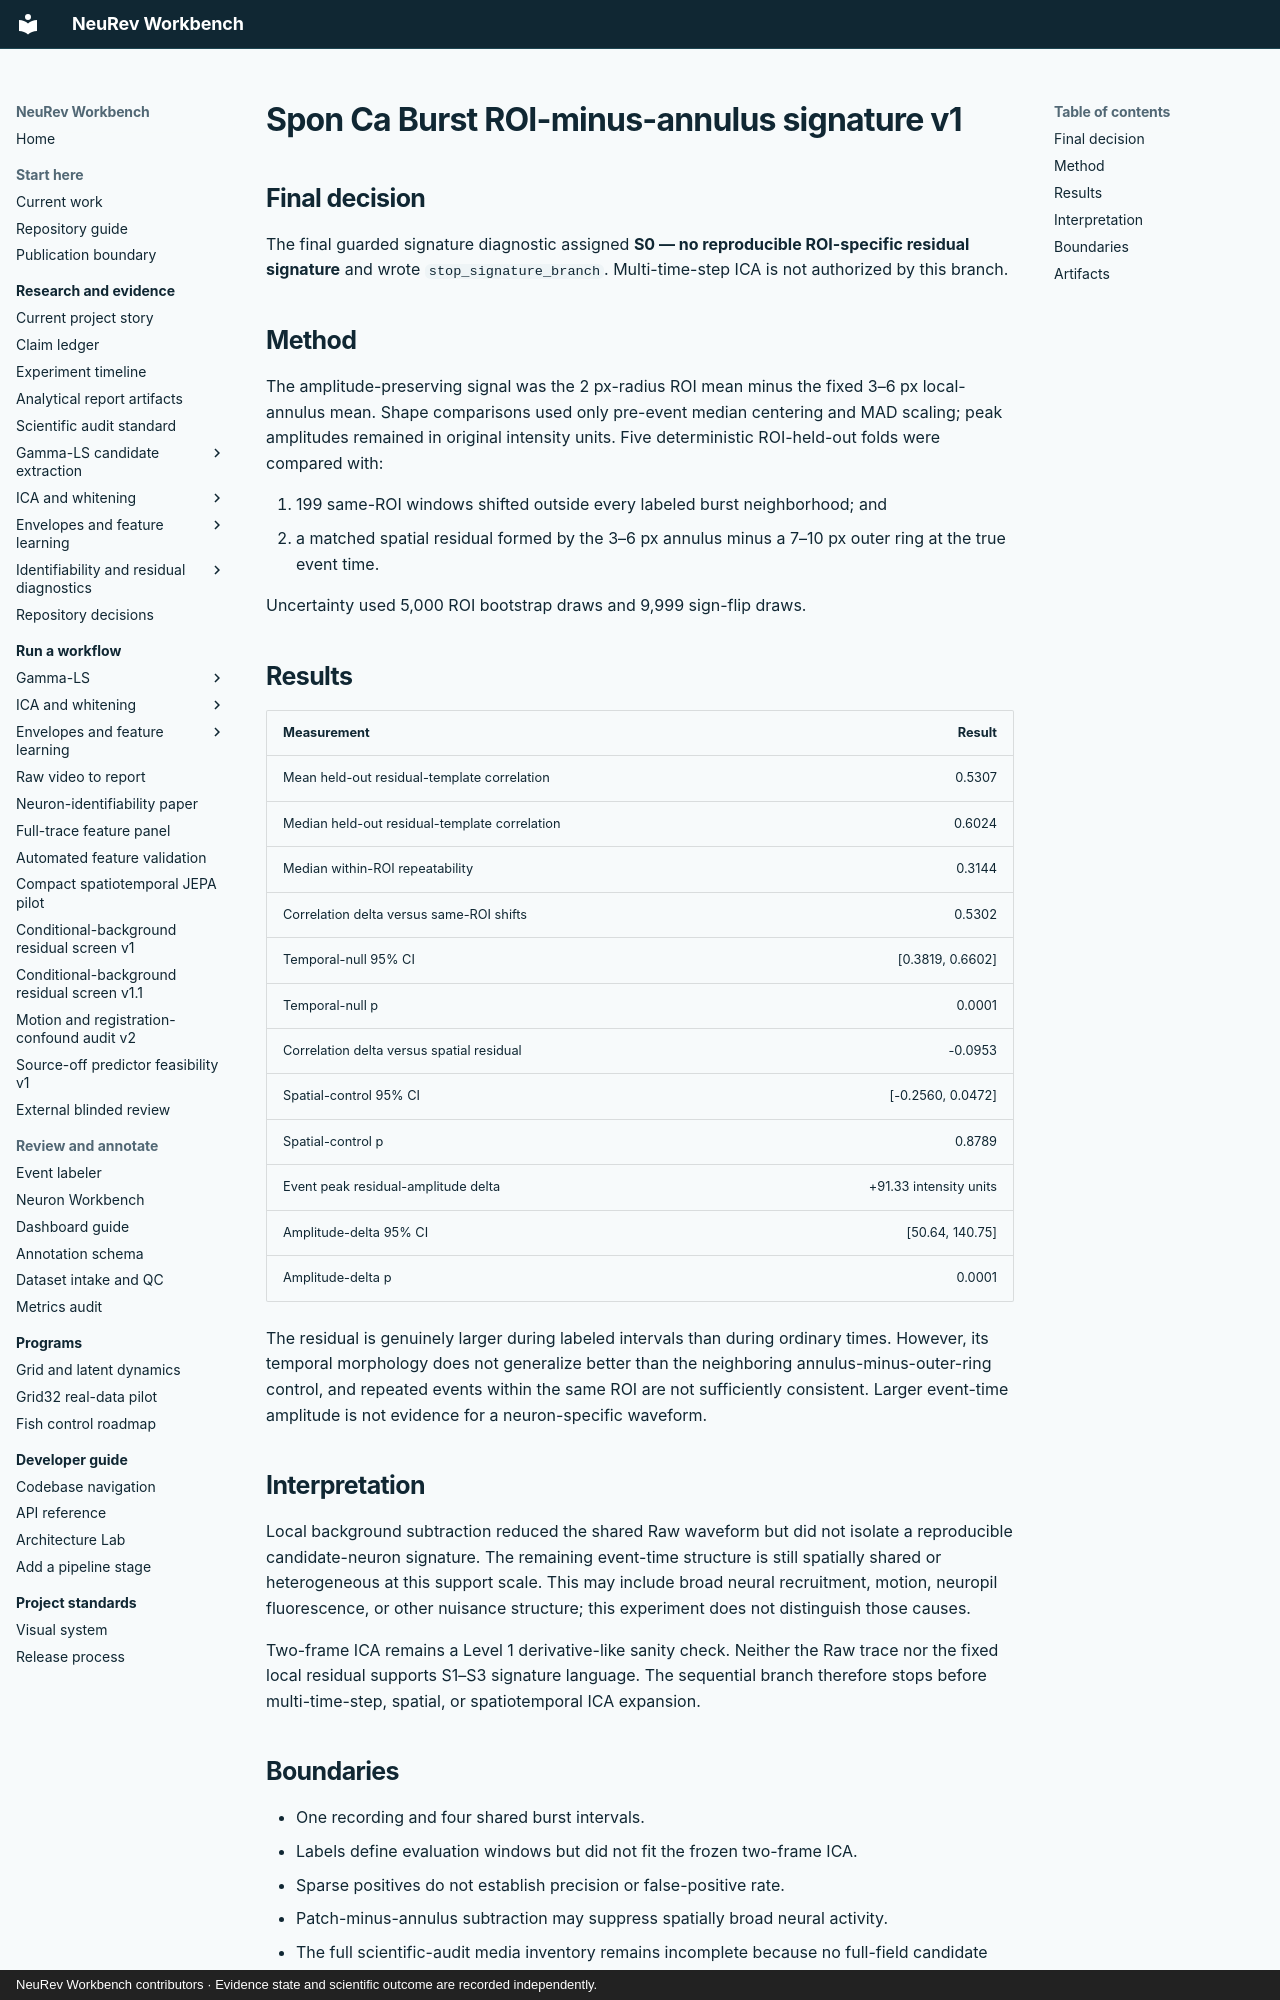

repository: Jibby2k1/NeuRev-Workbench · page: research/SPON_CA_BURST_ROI_MINUS_ANNULUS_SIGNATURE_V1_RESULTS/index.html · generator: mkdocs · copyright: NeuRev Workbench contributors · Evidence state and scientific outcome are recorded independently.

# Spon Ca Burst ROI-minus-annulus signature v1

## Final decision

The final guarded signature diagnostic assigned **S0 — no reproducible
ROI-specific residual signature** and wrote `stop_signature_branch`.
Multi-time-step ICA is not authorized by this branch.

## Method

The amplitude-preserving signal was the 2 px-radius ROI mean minus the fixed
3–6 px local-annulus mean. Shape comparisons used only pre-event median
centering and MAD scaling; peak amplitudes remained in original intensity
units. Five deterministic ROI-held-out folds were compared with:

1. 199 same-ROI windows shifted outside every labeled burst neighborhood; and
2. a matched spatial residual formed by the 3–6 px annulus minus a 7–10 px
   outer ring at the true event time.

Uncertainty used 5,000 ROI bootstrap draws and 9,999 sign-flip draws.

## Results

| Measurement | Result |
|---|---:|
| Mean held-out residual-template correlation | 0.5307 |
| Median held-out residual-template correlation | 0.6024 |
| Median within-ROI repeatability | 0.3144 |
| Correlation delta versus same-ROI shifts | 0.5302 |
| Temporal-null 95% CI | [0.3819, 0.6602] |
| Temporal-null p | 0.0001 |
| Correlation delta versus spatial residual | -0.0953 |
| Spatial-control 95% CI | [-0.2560, 0.0472] |
| Spatial-control p | 0.8789 |
| Event peak residual-amplitude delta | +91.33 intensity units |
| Amplitude-delta 95% CI | [50.64, 140.75] |
| Amplitude-delta p | 0.0001 |

The residual is genuinely larger during labeled intervals than during ordinary
times. However, its temporal morphology does not generalize better than the
neighboring annulus-minus-outer-ring control, and repeated events within the
same ROI are not sufficiently consistent. Larger event-time amplitude is not
evidence for a neuron-specific waveform.

## Interpretation

Local background subtraction reduced the shared Raw waveform but did not
isolate a reproducible candidate-neuron signature. The remaining event-time
structure is still spatially shared or heterogeneous at this support scale.
This may include broad neural recruitment, motion, neuropil fluorescence, or
other nuisance structure; this experiment does not distinguish those causes.

Two-frame ICA remains a Level 1 derivative-like sanity check. Neither the Raw
trace nor the fixed local residual supports S1–S3 signature language. The
sequential branch therefore stops before multi-time-step, spatial, or
spatiotemporal ICA expansion.
